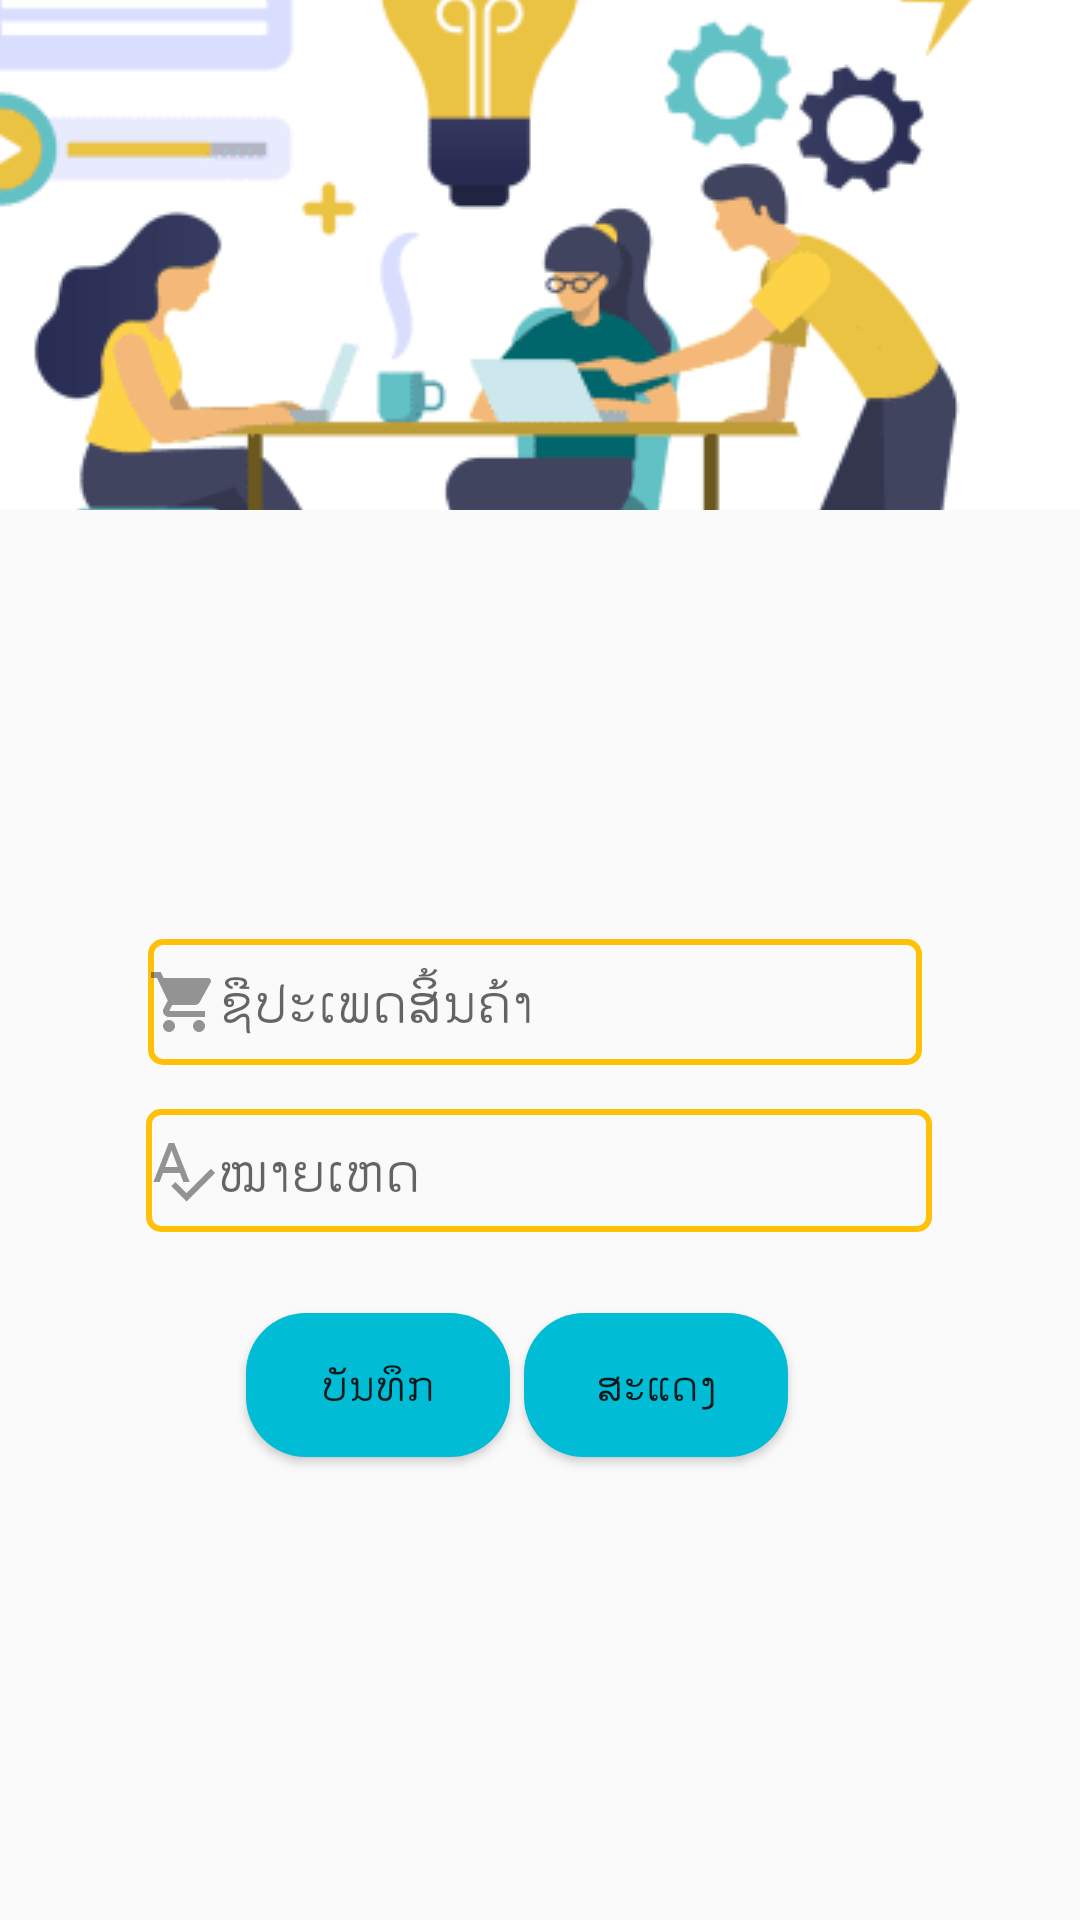

Here is an Android app screen rendered from its layout file. Give the layout XML and the strings, colors and styles it references.
<!-- AndroidManifest.xml: application theme AppTheme -->
<!-- res/layout/activity_userscategories.xml -->
<?xml version="1.0" encoding="utf-8"?>
<androidx.constraintlayout.widget.ConstraintLayout xmlns:android="http://schemas.android.com/apk/res/android"
    xmlns:app="http://schemas.android.com/apk/res-auto"
    xmlns:tools="http://schemas.android.com/tools"
    android:layout_width="match_parent"
    android:layout_height="match_parent"

    tools:context=".MainActivity">


    <EditText

        android:id="@+id/catename"
        android:drawableLeft="@drawable/ic_type"
        android:background="@drawable/styleedittext"
        android:layout_width="258dp"

        android:layout_height="42dp"

        android:layout_marginTop="8dp"

        android:layout_marginBottom="8dp"

        android:ems="10"

        android:hint="ຊືປະເພດສິ້ນຄ້າ"

        android:inputType="textPersonName"

        app:layout_constraintBottom_toBottomOf="parent"

        app:layout_constraintEnd_toEndOf="parent"

        app:layout_constraintHorizontal_bias="0.483"

        app:layout_constraintLeft_toLeftOf="parent"

        app:layout_constraintRight_toRightOf="parent"
        app:layout_constraintStart_toStartOf="parent"
        app:layout_constraintTop_toTopOf="parent"
        app:layout_constraintVertical_bias="0.524" />

    <Button

        android:id="@+id/btnshow"

        android:layout_width="wrap_content"
        android:background="@drawable/stylebutton"
        android:layout_height="wrap_content"

        android:layout_marginLeft="8dp"

        android:layout_marginTop="8dp"
        android:layout_marginRight="8dp"
        android:layout_marginBottom="8dp"
        android:text="ສະແດງ"

        app:layout_constraintBottom_toBottomOf="parent"

        app:layout_constraintHorizontal_bias="0.651"

        app:layout_constraintLeft_toLeftOf="parent"

        app:layout_constraintRight_toRightOf="parent"

        app:layout_constraintTop_toBottomOf="@+id/remark"
        app:layout_constraintVertical_bias="0.114" />

    <EditText

        android:id="@+id/remark"

        android:layout_width="262dp"

        android:layout_height="41dp"

        android:layout_marginTop="8dp"

        android:layout_marginBottom="8dp"
        android:drawableLeft="@drawable/ic_remark"
        android:background="@drawable/styleedittext"
        android:ems="10"
        android:hint="ໝາຍເຫດ"


        app:layout_constraintBottom_toBottomOf="parent"

        app:layout_constraintEnd_toEndOf="parent"

        app:layout_constraintHorizontal_bias="0.496"

        app:layout_constraintLeft_toLeftOf="parent"

        app:layout_constraintRight_toRightOf="parent"
        app:layout_constraintStart_toStartOf="parent"
        app:layout_constraintTop_toBottomOf="@+id/catename"
        app:layout_constraintVertical_bias="0.029" />

    <Button

        android:id="@+id/btnsaved"

        android:layout_width="wrap_content"
        android:background="@drawable/stylebutton"
        android:layout_height="wrap_content"

        android:layout_marginLeft="8dp"

        android:layout_marginTop="8dp"

        android:layout_marginRight="8dp"

        android:layout_marginBottom="8dp"


        android:text="ບັນທຶກ"

        app:layout_constraintBottom_toBottomOf="parent"

        app:layout_constraintHorizontal_bias="0.289"

        app:layout_constraintLeft_toLeftOf="parent"

        app:layout_constraintRight_toRightOf="parent"

        app:layout_constraintTop_toBottomOf="@+id/remark"
        app:layout_constraintVertical_bias="0.114" />

    <TextView
        android:id="@+id/textView3"
        android:layout_width="673dp"
        android:layout_height="170dp"
        android:drawableLeft="@drawable/p"
        app:layout_constraintBottom_toBottomOf="parent"
        app:layout_constraintEnd_toEndOf="parent"
        app:layout_constraintHorizontal_bias="0.977"
        app:layout_constraintStart_toStartOf="parent"
        app:layout_constraintTop_toTopOf="parent"
        app:layout_constraintVertical_bias="0.0" />


</androidx.constraintlayout.widget.ConstraintLayout>
<!-- resources referenced by this layout -->
<resources>
  <!-- drawable ic_remark (drawable) -->
  <vector android:alpha="0.41" android:height="24dp"
      android:viewportHeight="24.0" android:viewportWidth="24.0"
      android:width="24dp" xmlns:android="http://schemas.android.com/apk/res/android">
      <path android:fillColor="#FF000000" android:pathData="M12.45,16h2.09L9.43,3L7.57,3L2.46,16h2.09l1.12,-3h5.64l1.14,3zM6.43,11L8.5,5.48 10.57,11L6.43,11zM21.59,11.59l-8.09,8.09L9.83,16l-1.41,1.41 5.09,5.09L23,13l-1.41,-1.41z"/>
  </vector>
  <!-- drawable ic_type (drawable) -->
  <vector android:alpha="0.41" android:height="24dp"
      android:viewportHeight="24.0" android:viewportWidth="24.0"
      android:width="24dp" xmlns:android="http://schemas.android.com/apk/res/android">
      <path android:fillColor="#FF000000" android:pathData="M7,18c-1.1,0 -1.99,0.9 -1.99,2S5.9,22 7,22s2,-0.9 2,-2 -0.9,-2 -2,-2zM1,2v2h2l3.6,7.59 -1.35,2.45c-0.16,0.28 -0.25,0.61 -0.25,0.96 0,1.1 0.9,2 2,2h12v-2L7.42,15c-0.14,0 -0.25,-0.11 -0.25,-0.25l0.03,-0.12 0.9,-1.63h7.45c0.75,0 1.41,-0.41 1.75,-1.03l3.58,-6.49c0.08,-0.14 0.12,-0.31 0.12,-0.48 0,-0.55 -0.45,-1 -1,-1L5.21,4l-0.94,-2L1,2zM17,18c-1.1,0 -1.99,0.9 -1.99,2s0.89,2 1.99,2 2,-0.9 2,-2 -0.9,-2 -2,-2z"/>
  </vector>
  <!-- drawable p: jpg bitmap (drawable, 16872 bytes) -->
  <!-- drawable stylebutton (drawable) -->
  <?xml version="1.0" encoding="utf-8"?>
  <shape xmlns:android="http://schemas.android.com/apk/res/android"
      android:shape="rectangle"
      >
  <solid
      android:color="#00BCD4"
  />
      <corners
          android:radius="20dp"
          />
  </shape>
  <!-- drawable styleedittext (drawable) -->
  <?xml version="1.0" encoding="utf-8"?>
  <shape xmlns:android="http://schemas.android.com/apk/res/android"
      android:shape="rectangle"
      >
      <stroke
          android:width="2dp"
          android:color="#FFC107"
          />
      <corners
          android:radius="4dp"
  
          />
  
  </shape>
  <style name="AppTheme" parent="Theme.AppCompat.Light.DarkActionBar">
          
          <item name="colorPrimary">@color/colorPrimary</item>
          <item name="colorPrimaryDark">@color/colorPrimary</item>
          <item name="colorAccent">@color/colorAccent</item>
      </style>
  <!-- not gathered from this repository: default colours our renderer supplied (Android Studio template values) -->
  <color name="colorPrimary">#FF6200EE</color>
  <color name="colorAccent">#FF03DAC5</color>
</resources>
